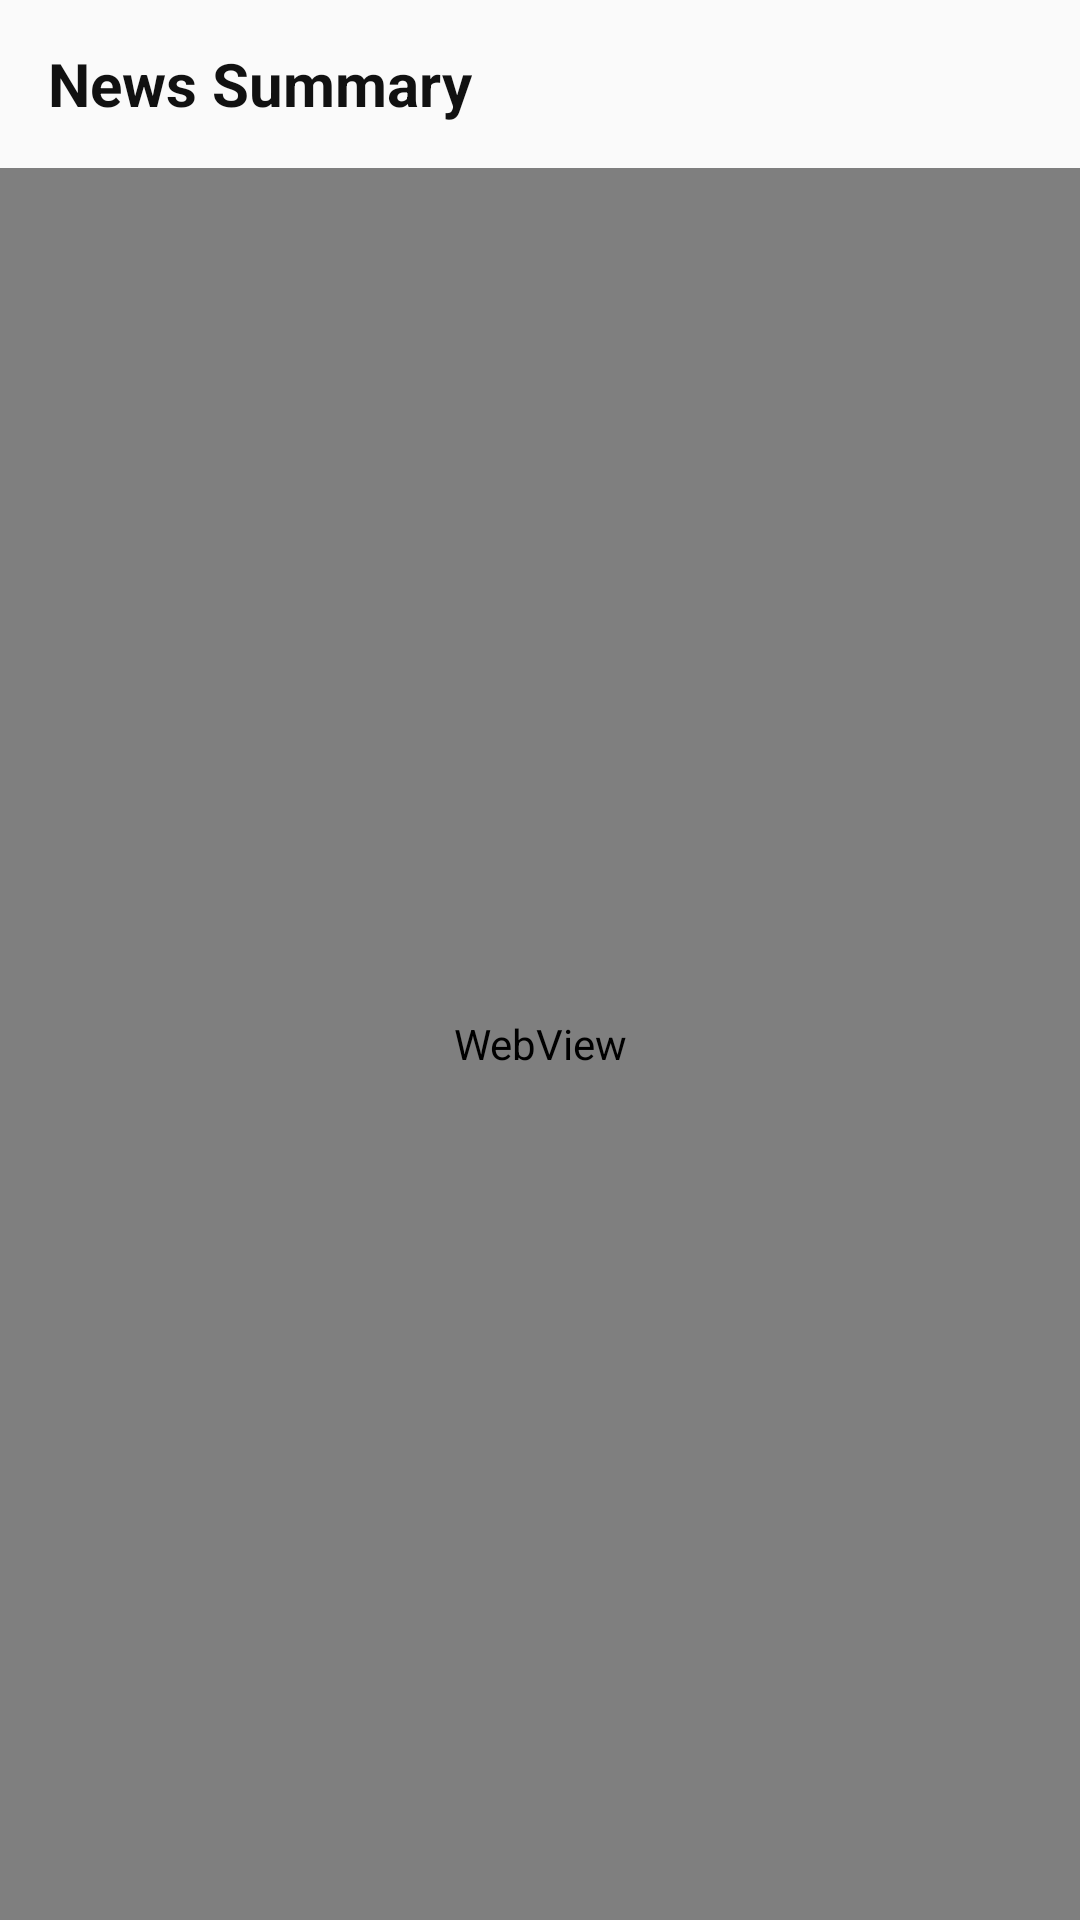

Here is an Android app screen rendered from its layout file. Give the layout XML and the strings, colors and styles it references.
<!-- AndroidManifest.xml: application theme Theme.MyNewsApp -->
<!-- res/layout/activity_web_view.xml -->
<?xml version="1.0" encoding="utf-8"?>
<RelativeLayout xmlns:android="http://schemas.android.com/apk/res/android"
    xmlns:app="http://schemas.android.com/apk/res-auto"
    xmlns:tools="http://schemas.android.com/tools"
    android:layout_width="match_parent"
    android:layout_height="match_parent"
    tools:context=".webView">

    <androidx.appcompat.widget.Toolbar
        android:layout_width="match_parent"
        android:layout_height="?attr/actionBarSize"
        android:layout_marginTop="0dp"
        android:id="@+id/toolbar">

        <RelativeLayout
            android:layout_width="match_parent"
            android:layout_height="match_parent"
            android:gravity="center_vertical">

            <TextView
                android:layout_width="wrap_content"
                android:layout_height="wrap_content"
                android:text="News Summary"
                android:textSize="20sp"
                android:textStyle="bold"
                android:textColor="#111111"/>

        </RelativeLayout>


    </androidx.appcompat.widget.Toolbar>

    <WebView
        android:layout_width="match_parent"
        android:layout_height="match_parent"
        android:id="@+id/webview"
        android:layout_below="@+id/toolbar">

    </WebView>


</RelativeLayout>
<!-- resources referenced by this layout -->
<resources>
  <style name="Theme.MyNewsApp" parent="Base.Theme.MyNewsApp" />
  <style name="Base.Theme.MyNewsApp" parent="Theme.AppCompat.Light.NoActionBar">
          
          
      </style>
</resources>
